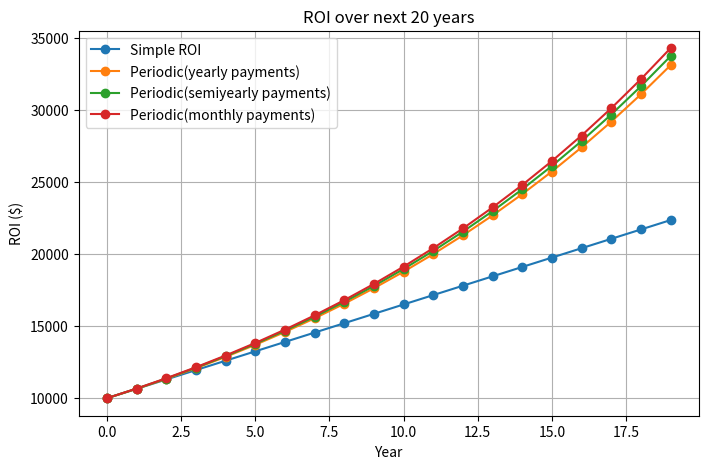

This chart was generated by the following Python code:
import numpy as np
import matplotlib.pyplot as plt

# Data
initial_investment = 10000.0
interest_rate = 0.065
years = np.arange(0, 20, 1)

#Calculations
roi_simple_per_year = (1 + interest_rate*years)*initial_investment
roi_periodic_year = (1 + interest_rate)**years * initial_investment
roi_periodic_semi_year = (1 + interest_rate/2)**(years*2)*initial_investment
roi_periodic_monthly = (1 + interest_rate/12)**(years*12)*initial_investment

#Plot
plt.figure(figsize=(8,5))
plt.plot(years, roi_simple_per_year, marker='o', linestyle='-', label='Simple ROI')
plt.plot(years, roi_periodic_year, marker='o', linestyle='-', label='Periodic(yearly payments)')
plt.plot(years, roi_periodic_semi_year, marker='o', linestyle='-', label='Periodic(semiyearly payments)')
plt.plot(years, roi_periodic_monthly, marker='o', linestyle='-', label='Periodic(monthly payments)')
plt.title("ROI over next 20 years")
plt.xlabel('Year')
plt.ylabel('ROI ($)')
plt.grid(True)
plt.legend()
plt.show()